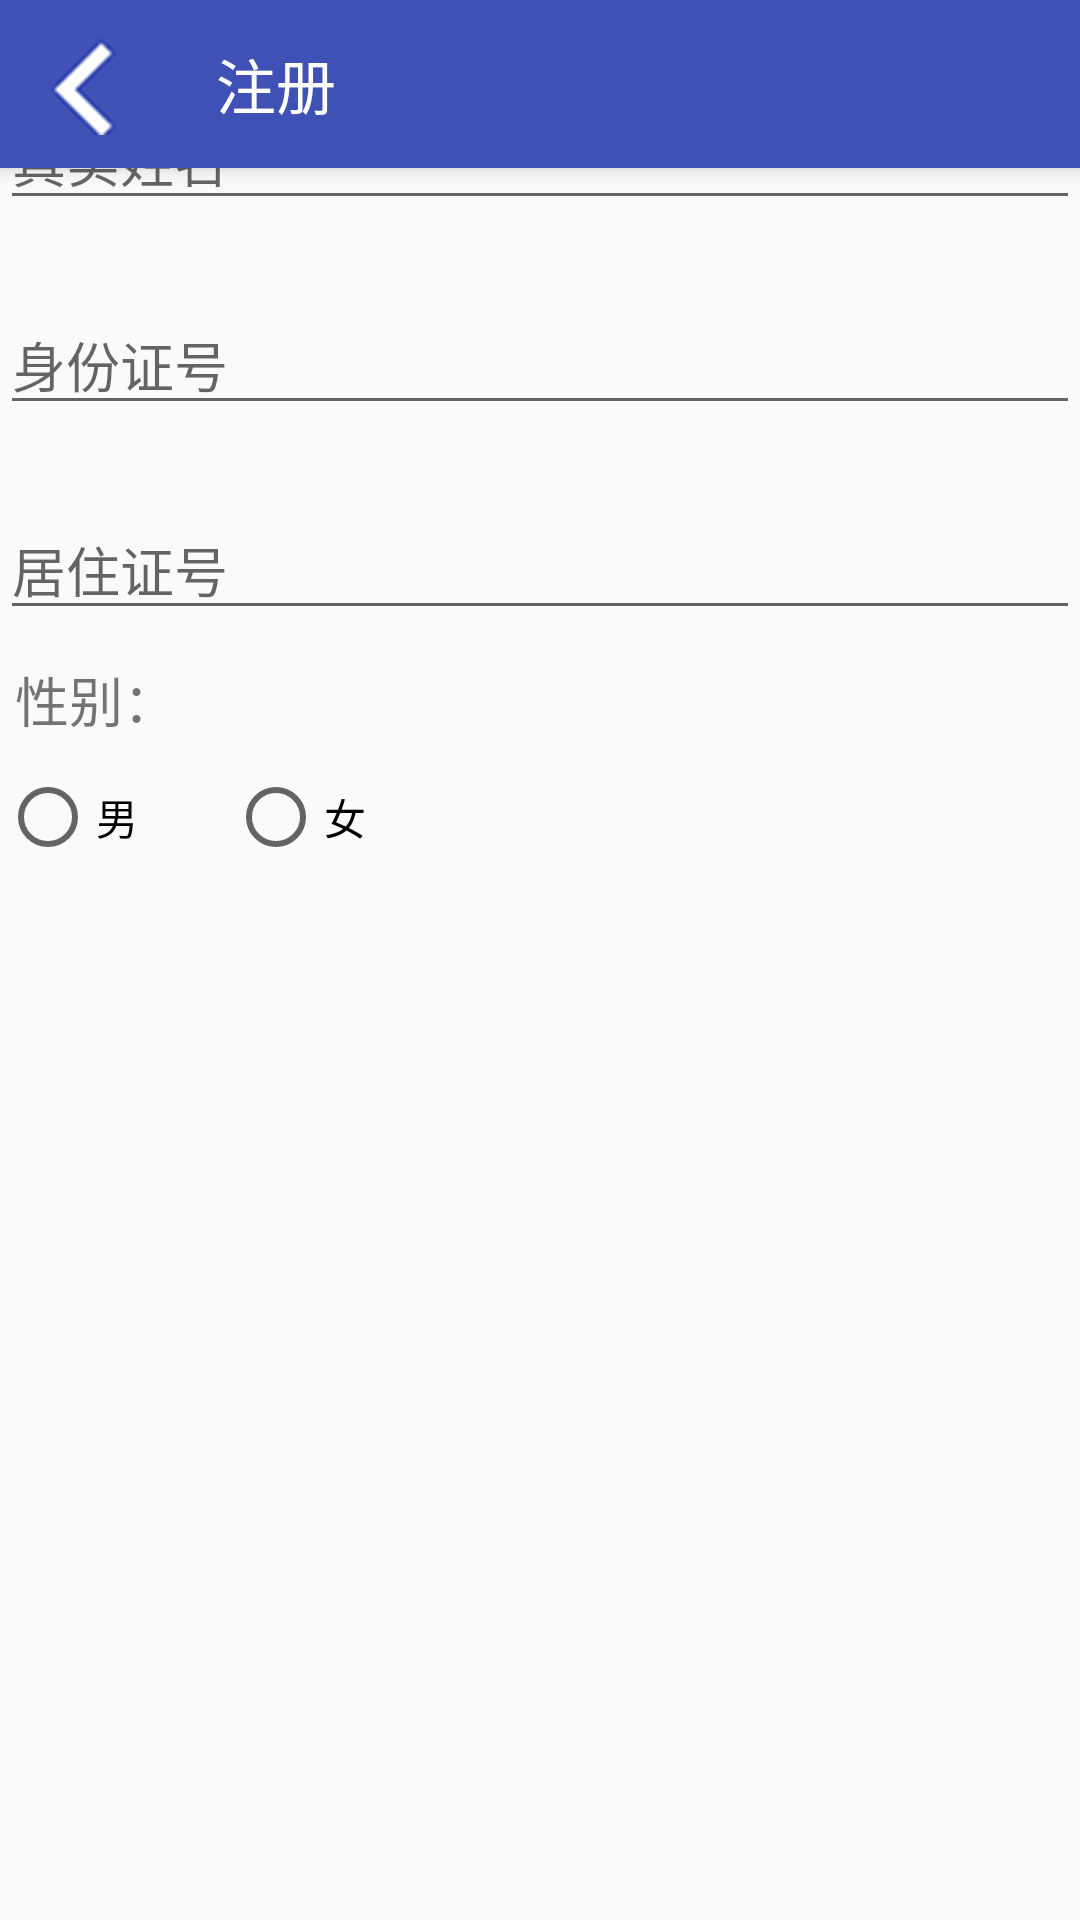

Android layout source for this screen:
<!-- AndroidManifest.xml: activity theme Theme.AppCompat.Light.NoActionBar -->
<!-- res/layout/activity_applyinformation.xml -->
<?xml version="1.0" encoding="utf-8"?>
<android.support.design.widget.CoordinatorLayout
    xmlns:android="http://schemas.android.com/apk/res/android"
    xmlns:app="http://schemas.android.com/apk/res-auto"
    xmlns:tools="http://schemas.android.com/tools" android:layout_width="match_parent"
    android:layout_height="match_parent" android:fitsSystemWindows="true"
    tools:context="com.project.zhang.pages.ApplyInformationActivity">

    <android.support.design.widget.AppBarLayout
        android:layout_height="wrap_content"
        android:layout_width="match_parent"
        android:theme="@style/MyMaterialTheme.AppBarOverlay">

        <android.support.v7.widget.Toolbar
            android:id="@+id/apply_toolbar"
            android:layout_width="match_parent"
            android:layout_height="?attr/actionBarSize"
            android:background="?attr/colorPrimary"
            app:navigationIcon="@mipmap/back"
            app:popupTheme="@style/MyMaterialTheme.AppBarOverlay"
            app:title="@string/register_title"
            android:backgroundTint="@color/colorPrimary">

        </android.support.v7.widget.Toolbar>



    </android.support.design.widget.AppBarLayout>

    <include
        android:id="@+id/contentApplyInformation"
        layout="@layout/applyinformation"
        />

</android.support.design.widget.CoordinatorLayout>
<!-- res/layout/applyinformation.xml (included above) -->
<?xml version="1.0" encoding="utf-8"?>
<LinearLayout
    xmlns:android="http://schemas.android.com/apk/res/android" android:layout_width="match_parent"
    android:layout_height="match_parent"
    android:orientation="vertical">

    <EditText
        android:id="@+id/name"
        android:layout_width="match_parent"
        android:layout_height="wrap_content"
        android:layout_marginTop="@dimen/margin_30"
        android:inputType="text"
        android:hint="@string/name"/>

    <EditText
        android:id="@+id/id_number"
        android:layout_width="match_parent"
        android:layout_height="wrap_content"
        android:layout_marginTop="@dimen/margin_25"
        android:inputType="number"
        android:hint="@string/idNum"/>

    <EditText
        android:id="@+id/live_number"
        android:layout_width="match_parent"
        android:layout_height="wrap_content"
        android:layout_marginTop="@dimen/margin_25"
        android:inputType="number"
        android:hint="居住证号"/>

    <TextView
        android:text="@string/sex"
        android:textSize="18dp"
        android:layout_marginTop="10dp"
        android:layout_marginLeft="5dp"
        android:layout_width="wrap_content"
        android:layout_height="wrap_content" />

    <RadioGroup
        android:id="@+id/apply_sex"
        android:layout_marginTop="10dp"
        android:layout_width="wrap_content"
        android:layout_height="wrap_content"
        android:orientation="horizontal">

        <RadioButton
            android:id="@+id/apply_man"
            android:text="@string/man"
            android:layout_width="wrap_content"
            android:layout_height="wrap_content" />

        <RadioButton
            android:id="@+id/apply_woman"
            android:text="@string/woman"
            android:layout_width="wrap_content"
            android:layout_height="wrap_content"
            android:layout_marginLeft="@dimen/margin_30"/>
    </RadioGroup>

</LinearLayout>
<!-- resources referenced by this layout -->
<resources>
  <color name="colorPrimary">#3F51B5</color>
  <dimen name="margin_25">25dp</dimen>
  <dimen name="margin_30">30dp</dimen>
  <!-- mipmap back: png bitmap (mipmap-xxhdpi, 6644 bytes) -->
  <string name="idNum">身份证号</string>
  <string name="man">男</string>
  <string name="name">真实姓名</string>
  <string name="register_title">注册</string>
  <string name="sex">性别：</string>
  <string name="woman">女</string>
  <style name="MyMaterialTheme.AppBarOverlay" parent="ThemeOverlay.AppCompat.Dark.ActionBar" />
</resources>
